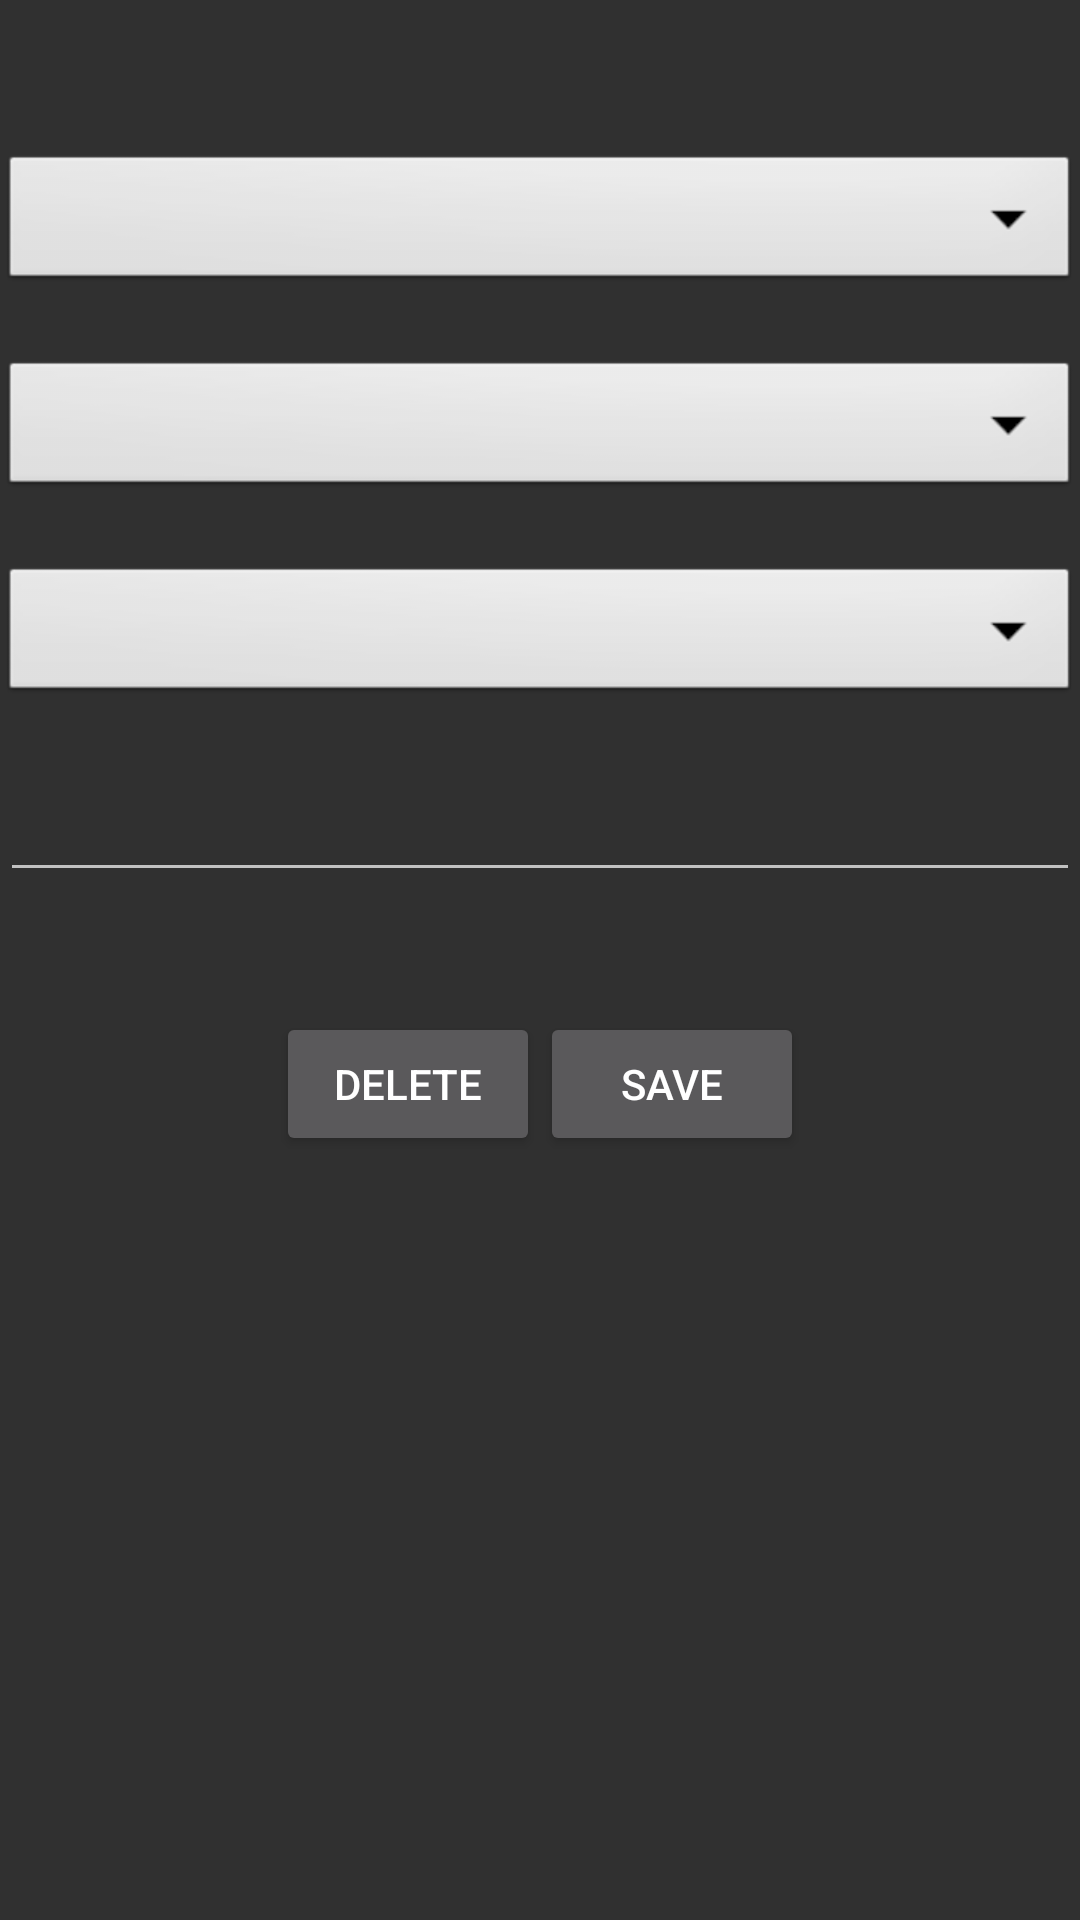

This screen was rendered from an Android layout file. Write that file and the resources it references.
<!-- AndroidManifest.xml: application theme AppTheme.NoActionBar -->
<!-- res/layout/activity_edit_data.xml -->
<?xml version="1.0" encoding="utf-8"?>
<RelativeLayout xmlns:android="http://schemas.android.com/apk/res/android"
    xmlns:app="http://schemas.android.com/apk/res-auto"
    xmlns:tools="http://schemas.android.com/tools"
    android:layout_width="match_parent"
    android:layout_height="match_parent"
    tools:context="com.example.root.rashidgroupapp.Other.EditData">






    <Spinner
        android:layout_width="fill_parent"
        android:layout_height="wrap_content"
        android:background="@android:drawable/btn_dropdown"
        android:layout_marginTop="50dp"
        android:layout_below="@+id/header_textView"
        android:id="@+id/product_spinner"/>

    <Spinner
        android:id="@+id/item_spinner"
        android:layout_width="fill_parent"
        android:layout_height="wrap_content"
        android:background="@android:drawable/btn_dropdown"
        android:layout_marginTop="20dp"
        android:layout_below="@+id/product_spinner"/>

    <Spinner
        android:id="@+id/flavour_spinner"
        android:layout_width="match_parent"
        android:layout_height="wrap_content"
        android:background="@android:drawable/btn_dropdown"
        android:layout_marginTop="20dp"
        android:layout_below="@+id/item_spinner"/>



    <EditText
        android:id="@+id/editText_quantity"
        android:layout_width="match_parent"
        android:layout_height="wrap_content"
        android:layout_below="@+id/flavour_spinner"
        android:layout_marginTop="20dp"
        android:inputType="number"
        android:textColor="@android:color/black" />


    <LinearLayout
            android:layout_centerHorizontal="true"
            android:layout_width="wrap_content"
            android:layout_height="wrap_content"
            android:weightSum="100"
            android:layout_marginTop="30dp"
            android:layout_below="@+id/editText_quantity"
            >

            <Button
                android:layout_width="wrap_content"
                android:layout_height="wrap_content"
                android:layout_marginTop="10dp"
                android:text="DELETE"
                android:id="@+id/btnDelete"/>
            <Button
                android:layout_width="wrap_content"
                android:layout_height="wrap_content"
                android:layout_marginTop="10dp"
                android:text="SAVE"
                android:layout_toRightOf="@+id/btnDelete"
                android:id="@+id/btnSave"/>

        </LinearLayout>



</RelativeLayout>
<!-- resources referenced by this layout -->
<resources>
  <style name="AppTheme.NoActionBar">
          <item name="windowActionBar">false</item>
          <item name="windowNoTitle">true</item>
      </style>
</resources>
